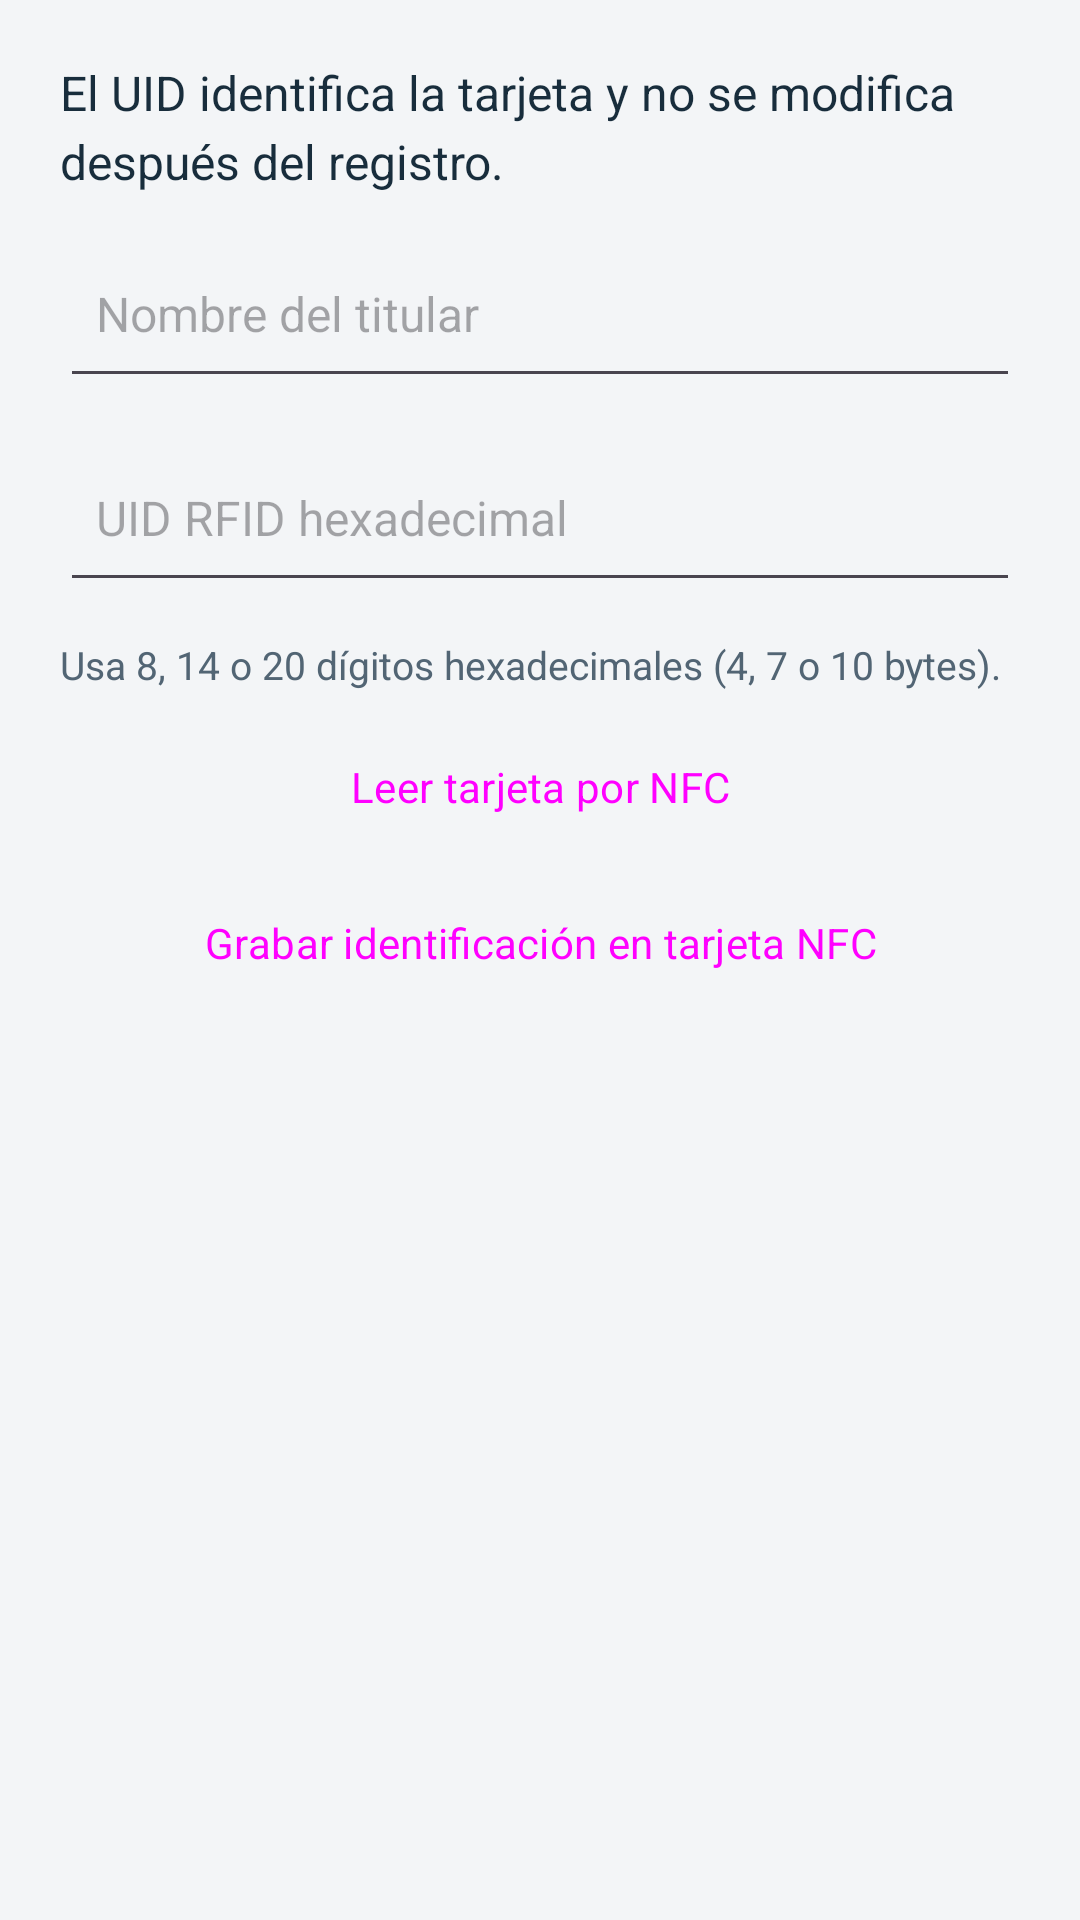

This screen was rendered from an Android layout file. Write that file and the resources it references.
<!-- AndroidManifest.xml: application theme Theme.IoT -->
<!-- res/layout/dialog_credential.xml -->
<?xml version='1.0' encoding='utf-8'?>
<LinearLayout xmlns:android="http://schemas.android.com/apk/res/android" style="@style/PanelContent">
    <TextView style="@style/BodyCopy" android:text="@string/ui_el_uid_identifica_la_tarjeta_y_no_se_modifica_despues_d" />
    <EditText android:id="@+id/holderInput" style="@style/FormField" android:hint="@string/ui_nombre_del_titular" android:inputType="textCapWords" android:autofillHints="personName" android:maxLength="80" />
    <EditText android:id="@+id/rfidInput" style="@style/FormField" android:hint="@string/ui_uid_rfid_hexadecimal" android:inputType="textCapCharacters" android:saveEnabled="false" android:importantForAutofill="no" />
    <TextView style="@style/Caption" android:text="@string/ui_usa_8_14_o_20_digitos_hexadecimales_4_7_o_10_bytes" />
    <Button
        android:id="@+id/btnReadCredentialNfc"
        style="@style/SecondaryAction"
        android:text="@string/nfc_read" />
    <Button
        android:id="@+id/btnWriteCredentialNfc"
        style="@style/SecondaryAction"
        android:text="@string/nfc_write" />
    <TextView
        android:id="@+id/nfcWriteStatus"
        style="@style/Caption"
        android:accessibilityLiveRegion="polite" />
</LinearLayout>
<!-- resources referenced by this layout -->
<resources>
  <string name="nfc_read">Leer tarjeta por NFC</string>
  <string name="nfc_write">Grabar identificación en tarjeta NFC</string>
  <string name="ui_el_uid_identifica_la_tarjeta_y_no_se_modifica_despues_d">El UID identifica la tarjeta y no se modifica después del registro.</string>
  <string name="ui_nombre_del_titular">Nombre del titular</string>
  <string name="ui_uid_rfid_hexadecimal">UID RFID hexadecimal</string>
  <string name="ui_usa_8_14_o_20_digitos_hexadecimales_4_7_o_10_bytes">Usa 8, 14 o 20 dígitos hexadecimales (4, 7 o 10 bytes).</string>
  <style name="BodyCopy"><item name="android:layout_width">match_parent</item><item name="android:layout_height">wrap_content</item><item name="android:textColor">@color/text</item><item name="android:textSize">16sp</item><item name="android:lineSpacingExtra">4dp</item><item name="android:layout_marginBottom">12dp</item></style>
  <style name="Caption" parent="BodyCopy"><item name="android:textSize">13sp</item><item name="android:textColor">@color/muted</item><item name="android:layout_marginBottom">6dp</item></style>
  <style name="FormField"><item name="android:layout_width">match_parent</item><item name="android:layout_height">wrap_content</item><item name="android:minHeight">56dp</item><item name="android:singleLine">true</item><item name="android:textSize">16sp</item><item name="android:layout_marginBottom">12dp</item><item name="android:padding">12dp</item></style>
  <style name="PanelContent" parent="SectionContent"><item name="android:padding">20dp</item></style>
  <style name="SecondaryAction" parent="Widget.Material3.Button.OutlinedButton"><item name="android:layout_width">match_parent</item><item name="android:layout_height">wrap_content</item><item name="android:minHeight">52dp</item><item name="android:textAllCaps">false</item><item name="cornerRadius">16dp</item></style>
  <style name="Theme.IoT" parent="Base.Theme.IoT" />
  <color name="text">#182D3C</color>
  <color name="muted">#526574</color>
  <style name="SectionContent"><item name="android:layout_width">match_parent</item><item name="android:layout_height">wrap_content</item><item name="android:orientation">vertical</item></style>
  <style name="Base.Theme.IoT" parent="Theme.Material3.DayNight.NoActionBar">
    <item name="colorPrimary">@color/ink</item><item name="colorOnPrimary">@color/on_ink</item>
    <item name="colorSecondary">@color/accent</item><item name="colorSurface">@color/surface</item>
    <item name="colorOnSurface">@color/text</item><item name="android:colorBackground">@color/page</item>
    <item name="android:windowLightStatusBar">true</item><item name="android:statusBarColor">@color/page</item>
    <item name="android:navigationBarColor">@color/page</item><item name="android:fontFamily">sans-serif</item>
   </style>
  <color name="ink">#142B3B</color>
  <color name="on_ink">#FFFFFF</color>
  <color name="accent">#8EE9C0</color>
  <color name="surface">#FFFFFF</color>
  <color name="page">#F3F5F7</color>
</resources>
